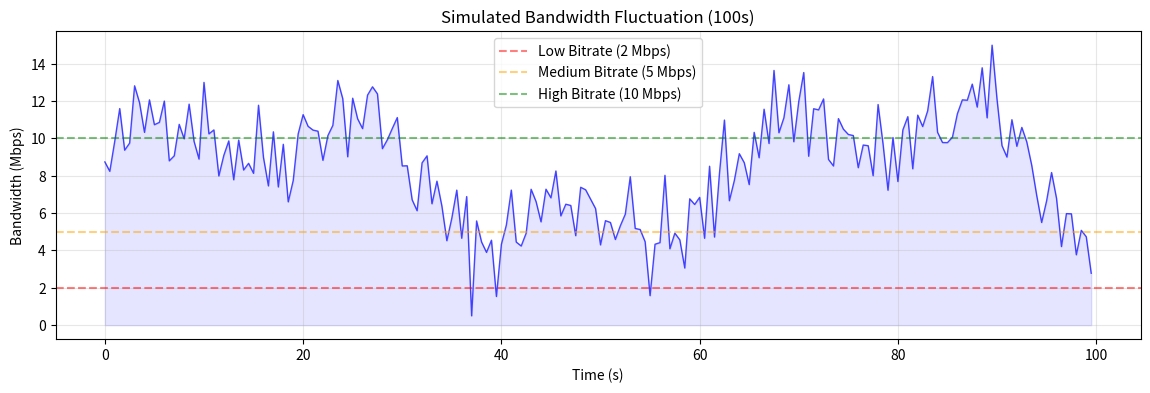
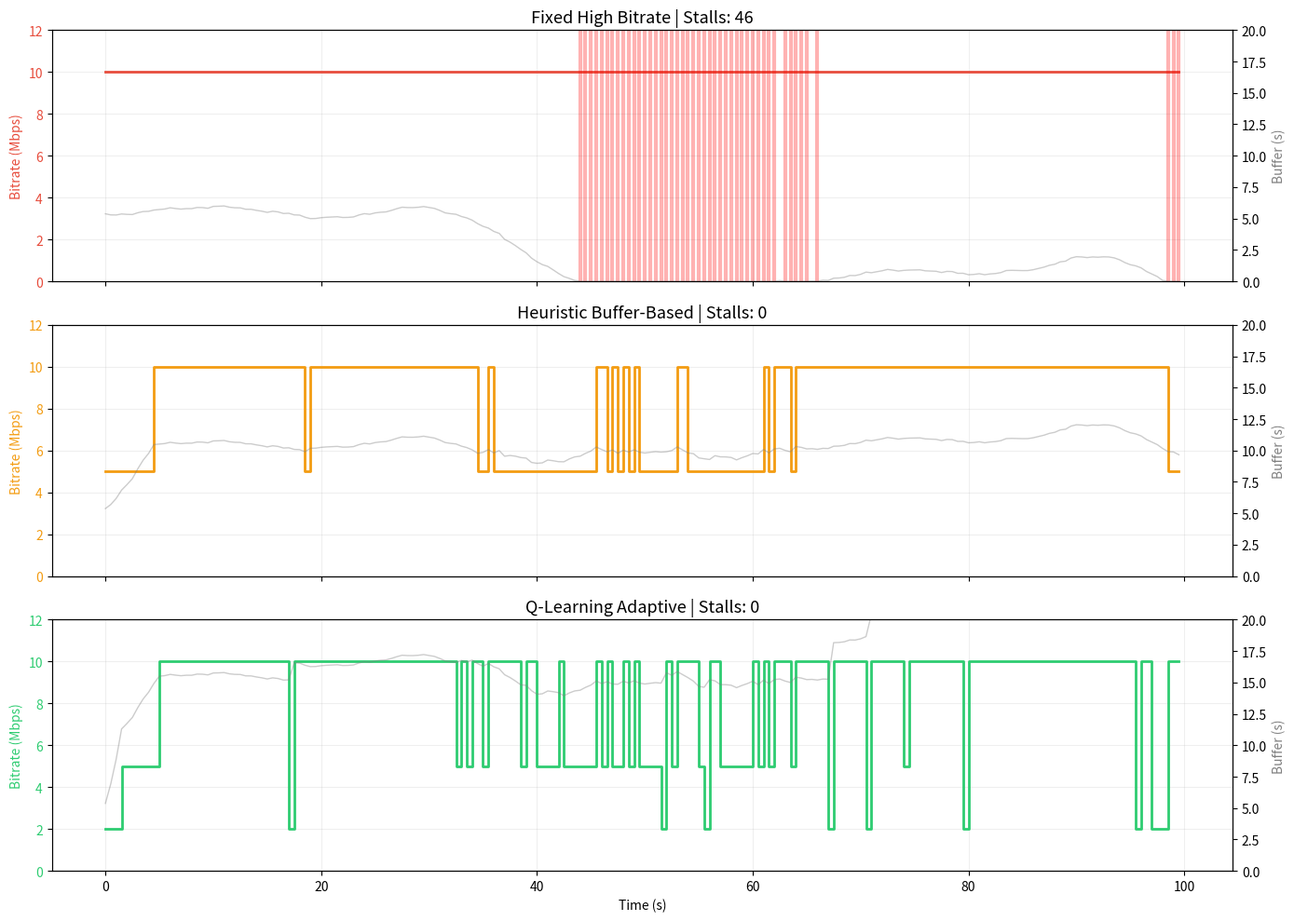

Recreate these plots in Python, in order.
import numpy as np
import matplotlib.pyplot as plt
from collections import defaultdict

print("无外部依赖，纯 NumPy 实现 ✅")

# 模拟网络带宽轨迹（Mbps）：模拟 WiFi 信号波动
np.random.seed(42)
T = 200  # 200 个时间步（每步 0.5 秒，共 100 秒）
t = np.arange(T)

# 生成波动带宽：均值 8 Mbps，有周期性波动和随机噪声
bandwidth = 8 + 3 * np.sin(t * 0.05) + 2 * np.sin(t * 0.15) + np.random.normal(0, 1.5, T)
bandwidth = np.clip(bandwidth, 0.5, 15)  # 限制在 0.5~15 Mbps

plt.figure(figsize=(14, 4))
plt.plot(t * 0.5, bandwidth, 'b-', alpha=0.7, linewidth=1)
plt.fill_between(t * 0.5, 0, bandwidth, alpha=0.1, color='blue')
plt.axhline(y=2, color='red', linestyle='--', alpha=0.5, label='Low Bitrate (2 Mbps)')
plt.axhline(y=5, color='orange', linestyle='--', alpha=0.5, label='Medium Bitrate (5 Mbps)')
plt.axhline(y=10, color='green', linestyle='--', alpha=0.5, label='High Bitrate (10 Mbps)')
plt.xlabel('Time (s)')
plt.ylabel('Bandwidth (Mbps)')
plt.title('Simulated Bandwidth Fluctuation (100s)')
plt.legend()
plt.grid(True, alpha=0.3)
plt.show()
print("三条虚线代表三种可选视频码率。注意带宽在 2~12 Mbps 之间波动——")
print("如果始终选择高码率，网络差时会卡顿；选择低码率则不卡但画质差。")

# Video playback simulator
QUALITY_LEVELS = [2, 5, 10]  # Mbps: Low, Medium, High
CHUNK_DURATION = 2.0  # seconds per chunk
STEP_DURATION = 0.5  # seconds per simulation step

def simulate(bandwidth, strategy_fn, label):
    buffer = 5.0  # initial buffer (seconds)
    quality = 1  # start at medium
    
    history = {'buffer': [], 'quality': [], 'stall': []}
    total_stall = 0
    quality_changes = 0
    prev_quality = quality
    
    for bw in bandwidth:
        # Download: in STEP_DURATION seconds, we get bw*STEP_DURATION Mb of data
        # That data equals (bw*STEP_DURATION / bitrate) seconds of video
        data_downloaded = bw * STEP_DURATION  # Mb
        video_seconds = data_downloaded / QUALITY_LEVELS[quality]  # seconds of video
        buffer += video_seconds  # add to buffer
        buffer -= STEP_DURATION  # consume playback time
        
        # Stall detection
        stalled = buffer <= 0
        if stalled:
            total_stall += 1
            buffer = 0.0
        
        # Make decision for next chunk
        quality = strategy_fn(buffer, quality, bw, history)
        quality = max(0, min(2, quality))
        
        if quality != prev_quality:
            quality_changes += 1
            prev_quality = quality
        
        history['buffer'].append(buffer)
        history['quality'].append(QUALITY_LEVELS[quality])
        history['stall'].append(stalled)
    
    # QoE score
    avg_quality = np.mean(history['quality'])
    stall_penalty = total_stall * 3
    switch_penalty = quality_changes * 0.5
    qoe = avg_quality - stall_penalty - switch_penalty
    
    return history, dict(label=label, avg_quality=avg_quality,
                         stalls=total_stall, switches=quality_changes, qoe=qoe)

print("Simulator ready")


# Strategy 1: Always highest bitrate
def strategy_fixed(buffer, quality, bw, history):
    return 2

# Strategy 2: Buffer-driven heuristic
def strategy_heuristic(buffer, quality, bw, history):
    if buffer < 3:
        return 0  # low buffer -> drop to low
    elif buffer > 10:
        return 2  # plenty of buffer -> go high
    elif buffer > 5:
        return 1  # moderate -> medium
    return quality

# Strategy 3: Pre-trained Q-table
Q_table = np.array([0, 0, 1, 2, 2])  # 5 buffer states -> optimal actions
def strategy_qlearning(buffer, quality, bw, history):
    state = min(int(buffer // 5), 4)
    if np.random.random() < 0.1:  # 10% exploration
        return np.random.randint(0, 3)
    return Q_table[state]

print("3 strategies defined")
print(f"Q-table: {Q_table}")
print("Buffer 0-5s -> Low | 5-10s -> Low | 10-15s -> Med | 15-20s -> High | 20s+ -> High")


# Run all three strategies
hist_fixed, stats_fixed = simulate(bandwidth, strategy_fixed, 'Fixed')
hist_heur, stats_heur = simulate(bandwidth, strategy_heuristic, 'Heuristic')
hist_ql, stats_ql = simulate(bandwidth, strategy_qlearning, 'Q-Learning')

print("\n========== Results ==========")
for s in [stats_fixed, stats_heur, stats_ql]:
    print(f"{s['label']:12s} | AvgQ:{s['avg_quality']:5.1f} | Stalls:{s['stalls']:3d} | Switches:{s['switches']:3d} | QoE:{s['qoe']:6.1f}")


# Visualization
fig, axes = plt.subplots(3, 1, figsize=(14, 10), sharex=True)

histories = [hist_fixed, hist_heur, hist_ql]
strategy_names = ['Fixed High Bitrate', 'Heuristic Buffer-Based', 'Q-Learning Adaptive']
colors = ['#e74c3c', '#f39c12', '#2ecc71']
time_axis = t * STEP_DURATION

for i, (hist, name, color) in enumerate(zip(histories, strategy_names, colors)):
    ax1 = axes[i]
    ax2 = ax1.twinx()
    
    # Bitrate selection
    ax1.step(time_axis, hist['quality'], where='post', color=color, linewidth=2)
    ax1.set_ylabel('Bitrate (Mbps)', color=color)
    ax1.set_ylim(0, 12)
    ax1.tick_params(axis='y', labelcolor=color)
    
    # Mark stalls
    stall_times = time_axis[np.array(hist['stall']).astype(bool)]
    for st in stall_times:
        ax1.axvline(x=st, color='red', alpha=0.3, linewidth=3)
    
    # Buffer level
    ax2.plot(time_axis, hist['buffer'], 'gray', alpha=0.4, linewidth=1)
    ax2.set_ylabel('Buffer (s)', color='gray')
    ax2.set_ylim(0, 20)
    
    ax1.set_title(f'{name} | Stalls: {np.sum(hist["stall"]):.0f}', fontsize=13)
    ax1.grid(True, alpha=0.2)

axes[-1].set_xlabel('Time (s)')
plt.tight_layout()
plt.show()

print("\nDiscussion:")
print("1. Fixed strategy stalls when bandwidth drops below bitrate")
print("2. Heuristic avoids stalls but switches quality too often")
print("3. Q-Learning stays stable - it learned the bandwidth pattern")
print("4. Real systems (YouTube) use heuristics because RL needs retraining per user")
